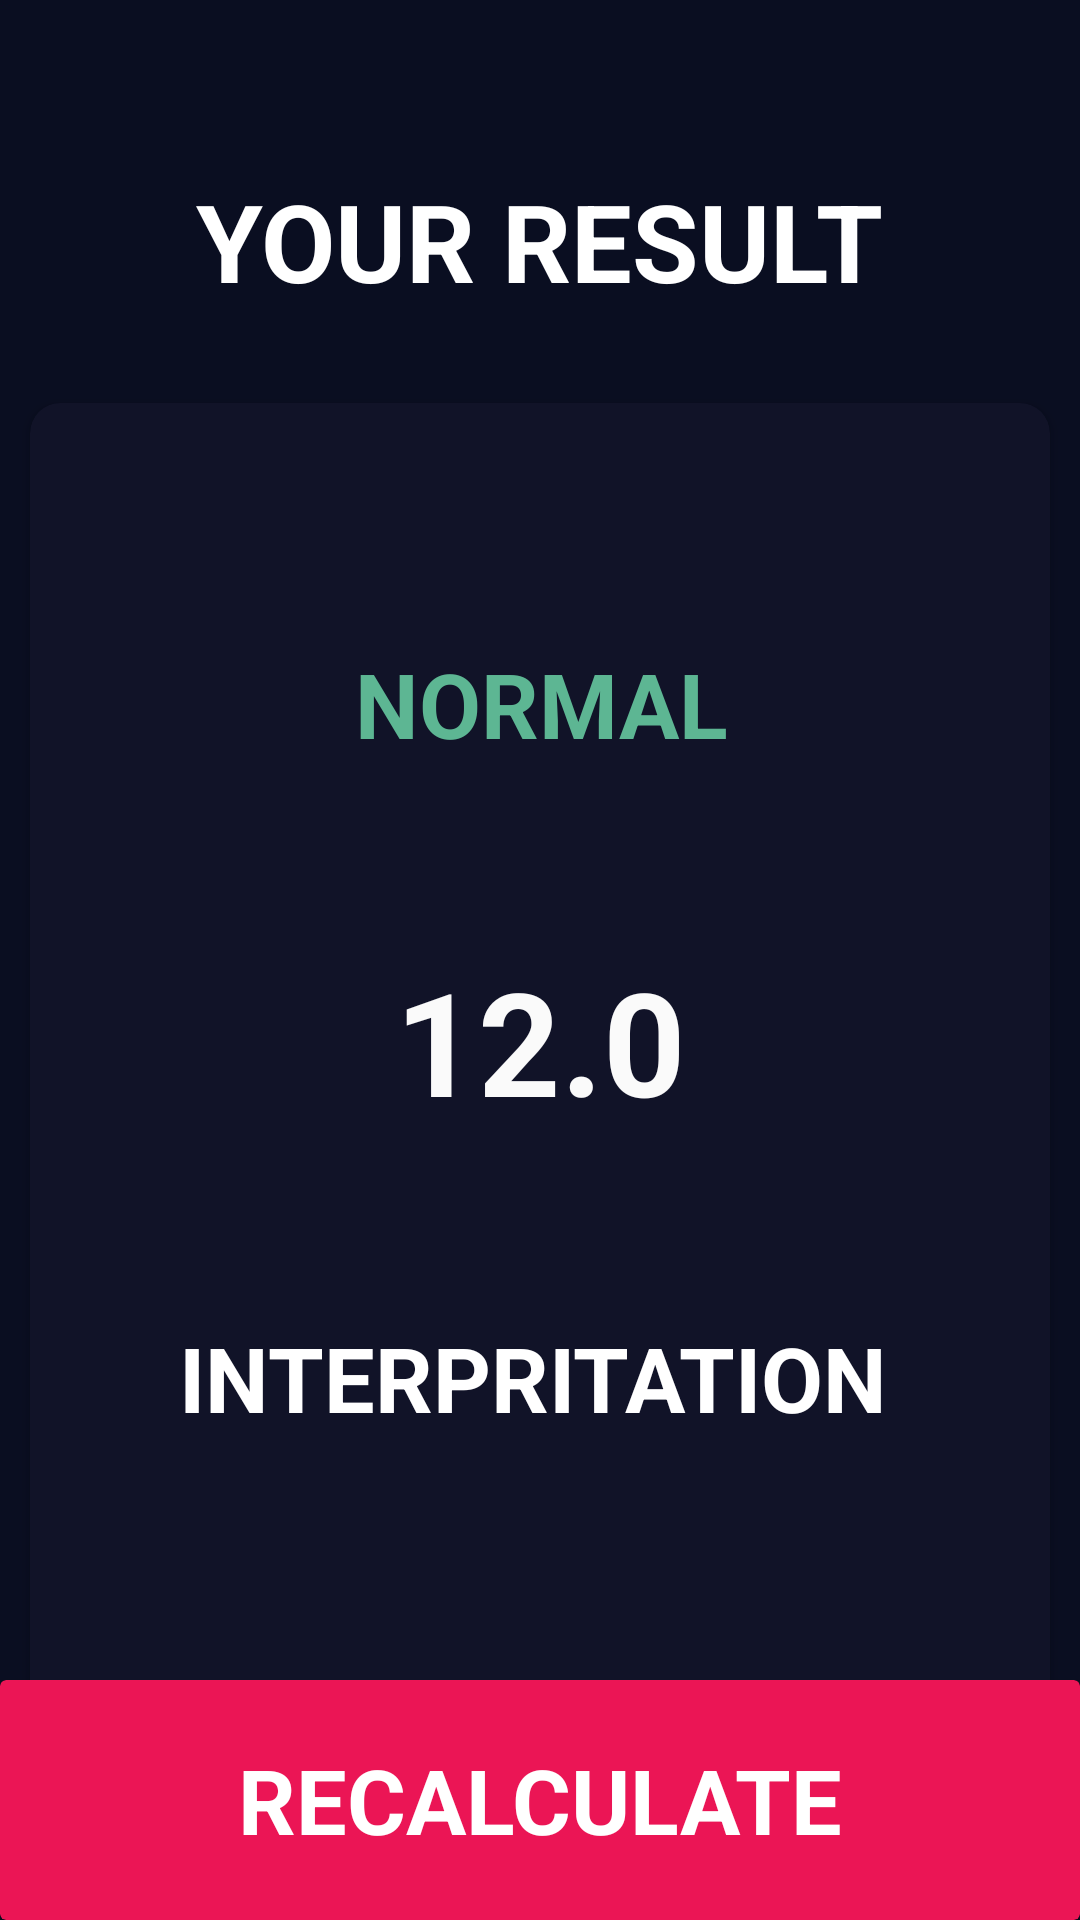

Write the Android layout XML for this screen, with the resource values it uses.
<!-- AndroidManifest.xml: application theme Theme.CardViewDemo -->
<!-- res/layout/activity_result.xml -->
<?xml version="1.0" encoding="utf-8"?>
<androidx.constraintlayout.widget.ConstraintLayout xmlns:android="http://schemas.android.com/apk/res/android"
    xmlns:app="http://schemas.android.com/apk/res-auto"
    xmlns:tools="http://schemas.android.com/tools"
    android:layout_width="match_parent"
    android:layout_height="match_parent"
    android:background="#0a0e21"
    tools:context=".Result">

    <TextView
        android:id="@+id/textView3"
        android:layout_width="wrap_content"
        android:layout_height="wrap_content"
        android:layout_marginTop="56dp"
        android:text="YOUR RESULT"
        android:textColor="#FFFFFF"
        android:textSize="36sp"
        android:textStyle="bold"
        app:layout_constraintEnd_toEndOf="parent"
        app:layout_constraintStart_toStartOf="parent"
        app:layout_constraintTop_toTopOf="parent" />

    <androidx.cardview.widget.CardView
        android:id="@+id/cardView4"
        android:layout_width="340dp"
        android:layout_height="450dp"
        android:layout_marginTop="30dp"
        android:elevation="100dp"
        app:cardBackgroundColor="#111328"
        app:cardCornerRadius="10dp"
        app:layout_constraintEnd_toEndOf="parent"
        app:layout_constraintHorizontal_bias="0.495"
        app:layout_constraintStart_toStartOf="parent"
        app:layout_constraintTop_toBottomOf="@+id/textView3">

        <androidx.constraintlayout.widget.ConstraintLayout
            android:layout_width="match_parent"
            android:layout_height="match_parent">

            <TextView
                android:id="@+id/res"
                android:layout_width="wrap_content"
                android:layout_height="wrap_content"
                android:layout_marginTop="80dp"
                android:text="NORMAL"
                android:textColor="#5DB693"
                android:textSize="30sp"
                android:textStyle="bold"
                app:layout_constraintEnd_toEndOf="parent"
                app:layout_constraintHorizontal_bias="0.502"
                app:layout_constraintStart_toStartOf="parent"
                app:layout_constraintTop_toTopOf="parent" />

            <TextView
                android:id="@+id/bmi"
                android:layout_width="wrap_content"
                android:layout_height="wrap_content"
                android:layout_marginTop="60dp"
                android:text="12.0"
                android:textColor="#FAFAFA"
                android:textSize="48dp"
                android:textStyle="bold"
                app:layout_constraintEnd_toEndOf="parent"
                app:layout_constraintStart_toStartOf="parent"
                app:layout_constraintTop_toBottomOf="@+id/res" />

            <TextView
                android:id="@+id/textView11"
                android:layout_width="241dp"
                android:layout_height="47dp"
                android:layout_marginTop="60dp"
                android:text="INTERPRITATION"
                android:textColor="#FFFFFF"
                android:textSize="30sp"
                android:textStyle="bold"
                app:layout_constraintEnd_toEndOf="parent"
                app:layout_constraintStart_toStartOf="parent"
                app:layout_constraintTop_toBottomOf="@+id/bmi" />
        </androidx.constraintlayout.widget.ConstraintLayout>

    </androidx.cardview.widget.CardView>

    <androidx.cardview.widget.CardView
        android:id="@+id/recalc"
        android:layout_width="match_parent"
        android:layout_height="80dp"
        app:layout_constraintBottom_toBottomOf="parent"
        app:layout_constraintEnd_toEndOf="parent"
        app:layout_constraintHorizontal_bias="0.0"
        app:layout_constraintStart_toStartOf="parent"
        app:cardBackgroundColor="#FFEB1555"
        app:layout_constraintTop_toBottomOf="@+id/cardView4"
        app:layout_constraintVertical_bias="1.0">
        <TextView
            android:layout_width="wrap_content"
            android:layout_height="wrap_content"
            android:text="RECALCULATE"
            android:textColor="@color/white"
            android:textSize="30sp"
            android:textStyle="bold"
            android:layout_gravity="center"/>
    </androidx.cardview.widget.CardView>
</androidx.constraintlayout.widget.ConstraintLayout>
<!-- resources referenced by this layout -->
<resources>
  <style name="Theme.CardViewDemo" parent="Theme.MaterialComponents.DayNight.DarkActionBar">
          
          <item name="colorPrimary">@color/purple_500</item>
          <item name="colorPrimaryVariant">@color/purple_700</item>
          <item name="colorOnPrimary">@color/white</item>
          
          <item name="colorSecondary">@color/teal_200</item>
          <item name="colorSecondaryVariant">@color/teal_700</item>
          <item name="colorOnSecondary">@color/black</item>
  
          
          <item name="android:statusBarColor" tools:targetApi="l">?attr/colorPrimaryVariant</item>
          
      </style>
  <!-- not gathered from this repository: default colours our renderer supplied (Android Studio template values) -->
  <color name="purple_500">#FF6200EE</color>
  <color name="purple_700">#FF3700B3</color>
  <color name="teal_200">#FF03DAC5</color>
  <color name="teal_700">#FF018786</color>
  <color name="black">#FF000000</color>
  <color name="white">#FFFFFFFF</color>
</resources>
